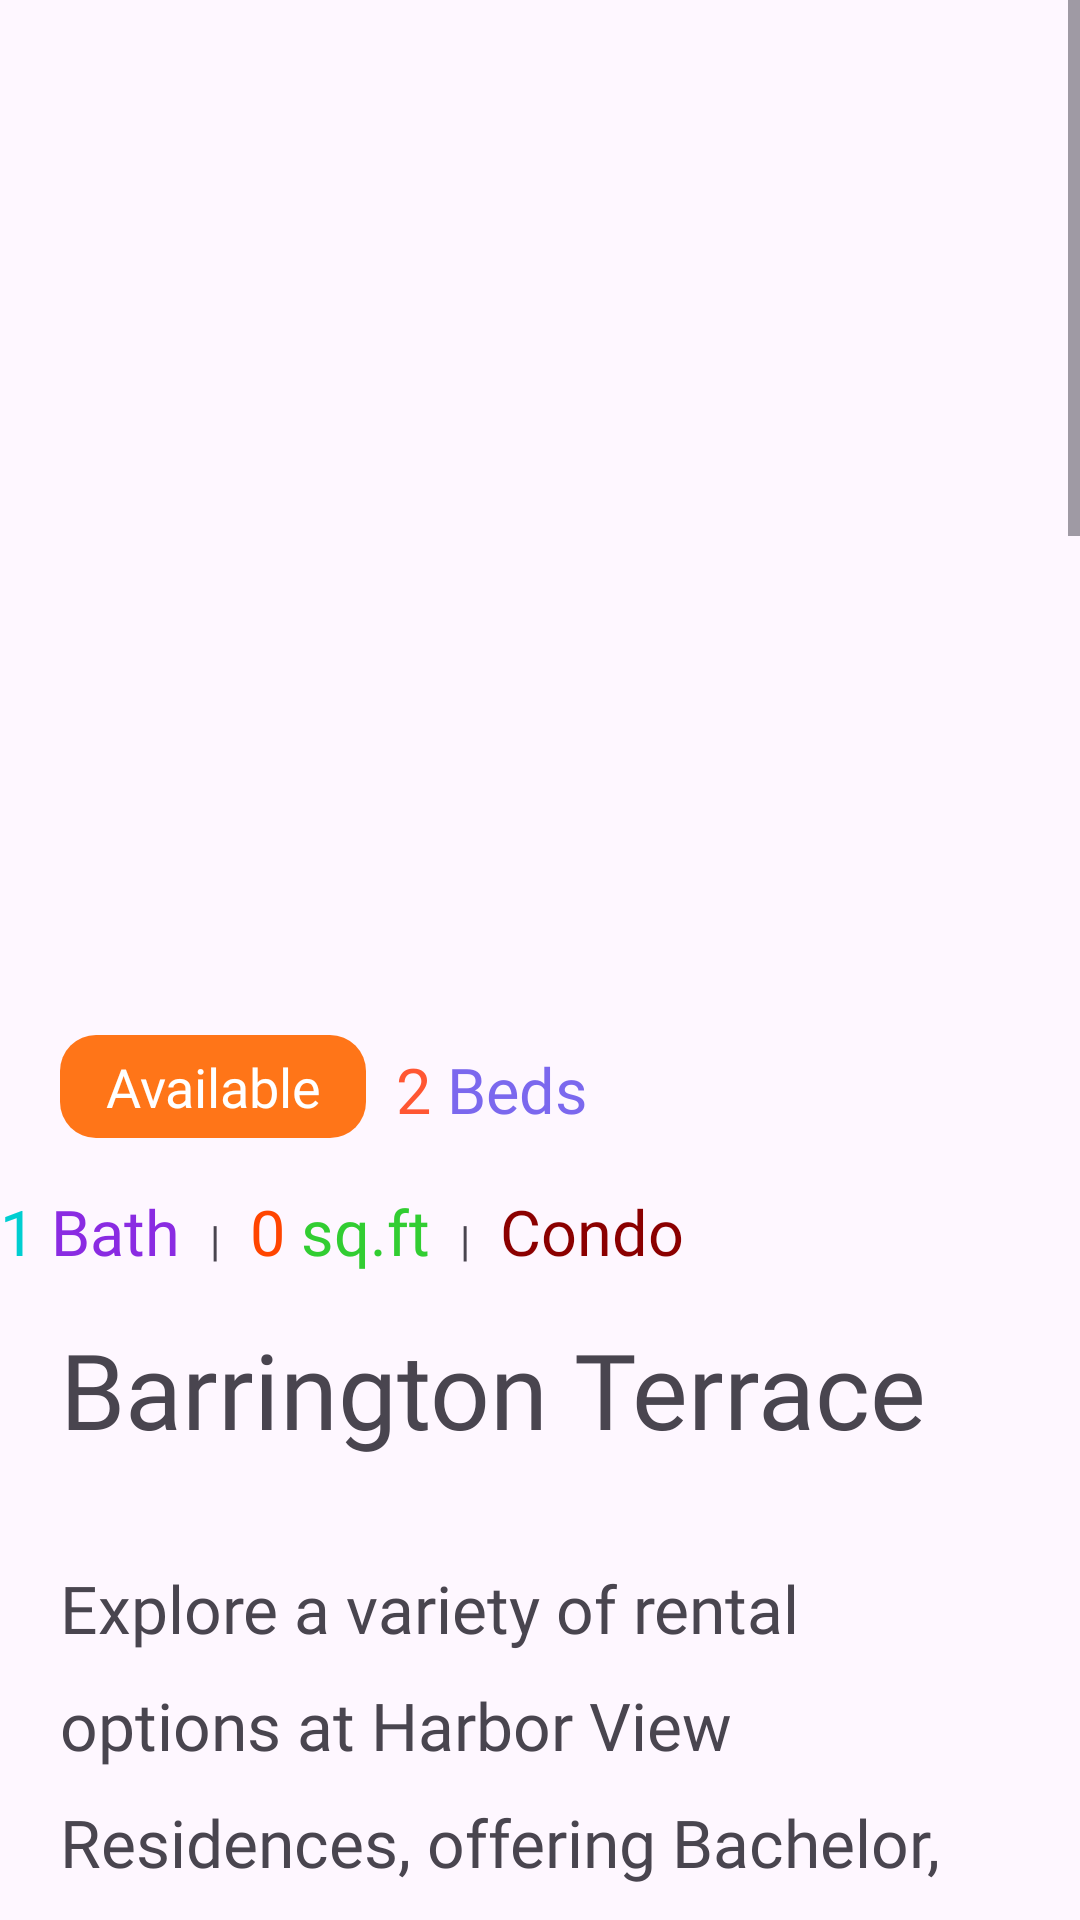

Produce the Android XML layout that renders to this screen, including the resource entries it uses.
<!-- AndroidManifest.xml: application theme Theme.Session_one -->
<!-- res/layout/activity_property_view.xml -->
<?xml version="1.0" encoding="utf-8"?>
<LinearLayout xmlns:android="http://schemas.android.com/apk/res/android"
    xmlns:app="http://schemas.android.com/apk/res-auto"
    android:orientation="vertical"
    xmlns:tools="http://schemas.android.com/tools"
    android:layout_width="match_parent"
    android:layout_height="match_parent"
    tools:context=".PropertyViewActivity">



    <ScrollView
        android:layout_width="match_parent"
        android:layout_height="match_parent"
        android:layout_gravity="fill">

        <LinearLayout
            android:layout_width="match_parent"
            android:layout_height="match_parent"
            android:orientation="vertical">

            <ImageView
                android:id="@+id/propertyImage"
                android:layout_width="match_parent"
                android:layout_height="300dp"
                android:clipToOutline="true"
                android:scaleType="centerCrop"
                android:src="@drawable/house"
                />

            <LinearLayout
                android:layout_width="wrap_content"
                android:layout_height="match_parent"
                android:orientation="horizontal"
                android:paddingTop="45dp"
                android:paddingBottom="15dp"
                android:paddingLeft="20dp"
                android:paddingRight="20dp">

                <TextView
                    android:id="@+id/availability"
                    android:layout_width="wrap_content"
                    android:layout_height="wrap_content"
                    android:textSize="18sp"
                    android:background="@drawable/text_shape"
                    android:fontFamily="@font/poppins"
                    android:textColor="#FFFFFF"
                    android:textFontWeight="500"
                    android:layout_marginRight="10dp"
                    android:gravity="center"
                    android:text="Available" />

                <TextView
                    android:id="@+id/propertyBeds"
                    android:layout_width="wrap_content"
                    android:layout_height="wrap_content"
                    android:textSize="21sp"
                    android:fontFamily="@font/poppins"
                    android:textColor="#FF5733"
                    android:layout_marginTop="2dp"
                    android:textFontWeight="500"
                    android:text="2" />

                <TextView
                    android:layout_width="wrap_content"
                    android:layout_height="wrap_content"
                    android:textSize="21sp"
                    android:layout_marginTop="2dp"
                    android:textColor="#7B68EE"
                    android:fontFamily="@font/poppins"
                    android:textFontWeight="500"
                    android:text=" Beds" />




            </LinearLayout>

            <LinearLayout
                android:layout_width="match_parent"
                android:layout_height="match_parent">

                <TextView
                    android:id="@+id/propertyBaths"
                    android:layout_width="wrap_content"
                    android:layout_height="wrap_content"
                    android:textSize="21sp"
                    android:textColor="#00CED1"
                    android:fontFamily="@font/poppins"
                    android:layout_marginTop="2dp"
                    android:textFontWeight="500"
                    android:text="1" />

                <TextView
                    android:layout_width="wrap_content"
                    android:layout_height="wrap_content"
                    android:textSize="21sp"
                    android:textColor="#8A2BE2"
                    android:fontFamily="@font/poppins"
                    android:textFontWeight="500"
                    android:layout_marginTop="2dp"
                    android:text=" Bath" />

                <TextView
                    android:layout_width="wrap_content"
                    android:layout_height="wrap_content"
                    android:layout_marginLeft="10dp"
                    android:layout_marginRight="10dp"
                    android:layout_marginTop="2dp"
                    android:paddingBottom="3dp"
                    android:text="|" />

                <TextView
                    android:id="@+id/propertySquareFoot"
                    android:layout_width="wrap_content"
                    android:layout_height="wrap_content"
                    android:textSize="21sp"
                    android:fontFamily="@font/poppins"
                    android:layout_marginTop="2dp"
                    android:textFontWeight="500"
                    android:textColor="#FF4500"
                    android:text="0" />

                <TextView
                    android:layout_width="wrap_content"
                    android:layout_height="wrap_content"
                    android:textSize="21sp"
                    android:textColor="#32CD32"
                    android:fontFamily="@font/poppins"
                    android:layout_marginTop="2dp"
                    android:textFontWeight="500"
                    android:text=" sq.ft" />

                <TextView
                    android:layout_width="wrap_content"
                    android:layout_height="wrap_content"
                    android:layout_marginLeft="10dp"
                    android:layout_marginRight="10dp"
                    android:layout_marginTop="2dp"
                    android:paddingBottom="3dp"
                    android:text="|" />

                <TextView
                    android:id="@+id/propertyType"
                    android:layout_width="wrap_content"
                    android:layout_height="wrap_content"
                    android:textSize="21sp"
                    android:fontFamily="@font/poppins"
                    android:layout_marginTop="2dp"
                    android:textFontWeight="500"
                    android:textColor="#8B0000"
                    android:text="Condo" />
            </LinearLayout>



            <LinearLayout
                android:layout_width="wrap_content"
                android:layout_height="wrap_content"
                android:orientation="vertical"
                android:paddingLeft="20dp"
                android:paddingTop="15dp"
                android:paddingRight="20dp"
                android:paddingBottom="25dp">

                <TextView
                    android:id="@+id/codeName"
                    android:layout_width="match_parent"
                    android:layout_height="match_parent"
                    android:layout_marginBottom="35dp"
                    android:text="Barrington Terrace"
                    android:textFontWeight="500"
                    android:textSize="35sp" />

                <LinearLayout
                    android:layout_width="wrap_content"
                    android:layout_height="wrap_content"
                    android:orientation="horizontal">

                    <TextView
                        android:id="@+id/description"
                        android:layout_width="wrap_content"
                        android:layout_height="wrap_content"
                        android:layout_weight="2"
                        android:lineHeight="39sp"
                        android:text="@string/apartment_description"
                        android:textFontWeight="500"
                        android:textSize="22sp" />

                </LinearLayout>

                <LinearLayout
                    android:layout_width="match_parent"
                    android:layout_height="wrap_content"
                    android:orientation="horizontal"
                    android:paddingTop="25dp"
                    android:paddingBottom="25dp"
                    android:paddingLeft="20dp"
                    android:paddingRight="20dp"
                    >

                    <TextView
                        android:id="@+id/province"
                        android:layout_width="wrap_content"
                        android:layout_height="wrap_content"
                        android:layout_weight="1"
                        android:fontFamily="@font/poppins"
                        android:text="ON"
                        android:textColor="#d23b05"
                        android:textFontWeight="500"
                        android:textSize="21sp" />

                    <TextView
                        android:id="@+id/address"
                        android:layout_width="wrap_content"
                        android:layout_height="wrap_content"
                        android:layout_weight="1"
                        android:textSize="18sp"
                        android:fontFamily="@font/poppins"
                        android:text="200 Lynx Drive"
                        android:textAlignment="viewEnd"
                        />

                </LinearLayout>

            </LinearLayout>

            <com.google.android.material.button.MaterialButton
                android:id="@+id/addToShortList"
                android:layout_width="match_parent"
                android:layout_height="wrap_content"
                android:layout_marginTop="30dp"
                android:layout_marginLeft="20dp"
                android:layout_marginRight="20dp"
                android:layout_marginBottom="10dp"
                android:fontFamily="@font/poppins"
                android:paddingTop="20dp"
                android:paddingBottom="20dp"
                android:text="Add to shortlist"
                android:textColor="@color/white"
                android:textSize="22sp"
                app:cornerRadius="15dp"
                />

            <com.google.android.material.button.MaterialButton
                android:id="@+id/removeFromShortList"
                android:layout_width="match_parent"
                android:layout_height="wrap_content"
                android:layout_marginTop="30dp"
                android:layout_marginLeft="20dp"
                android:layout_marginRight="20dp"
                android:layout_marginBottom="10dp"
                android:fontFamily="@font/poppins"
                android:paddingTop="20dp"
                android:paddingBottom="20dp"
                android:text="Remove from shortlist"
                android:backgroundTint="#E53935"
                android:textColor="@color/white"
                android:textSize="22sp"
                app:cornerRadius="15dp"
                />

        </LinearLayout>

    </ScrollView>

</LinearLayout>
<!-- resources referenced by this layout -->
<resources>
  <color name="white">#FFFFFFFF</color>
  <!-- drawable text_shape (drawable) -->
  <shape
      xmlns:android="http://schemas.android.com/apk/res/android"
      android:shape="rectangle">
  
      <solid
          android:color="#ff7518" >
      </solid>
  
      <stroke
          android:width="0dp"
          android:color="#ff7518" >
      </stroke>
  
      <padding
          android:left="15dp"
          android:top="5dp"
          android:right="15dp"
          android:bottom="5dp"
          >
      </padding>
  
      <corners
          android:radius="12dp"   >
      </corners>
  
  </shape>
  <string name="apartment_description">
  
          Explore a variety of rental options at Harbor View Residences, offering Bachelor, Junior 1, 1, and 2-bedroom apartments in the dynamic West end of Harbor City. Conveniently located just steps away from Harbor University, Bayview College, the Harbor General (HG) Hospital, shopping centers, gourmet restaurants, and the central business district, our address provides an ideal backdrop for a comfortable lifestyle.
  
  Residents at Harbor View Residences can take advantage of the community room, featuring a restroom and kitchenette, perfect for hosting gatherings, or engage in a fitness routine at the building’s exercise facility.
  
  These tranquil Harbor City apartments provide tenants with the luxury of on-site amenities, including access to pizza, salon services, and a delightful cup of coffee at Harbor Brews, all within the property. With these offerings and our close proximity to educational institutions, shopping destinations, and downtown Harbor City, Harbor View Residences is your premier choice for the next chapter in apartment living. Discover the possibilities today.
      </string>
  <style name="Theme.Session_one" parent="Base.Theme.Session_one" />
  <style name="Base.Theme.Session_one" parent="Theme.Material3.DayNight.NoActionBar">
          
          
          <item name="fontFamily">@font/poppins</item>
      </style>
</resources>
